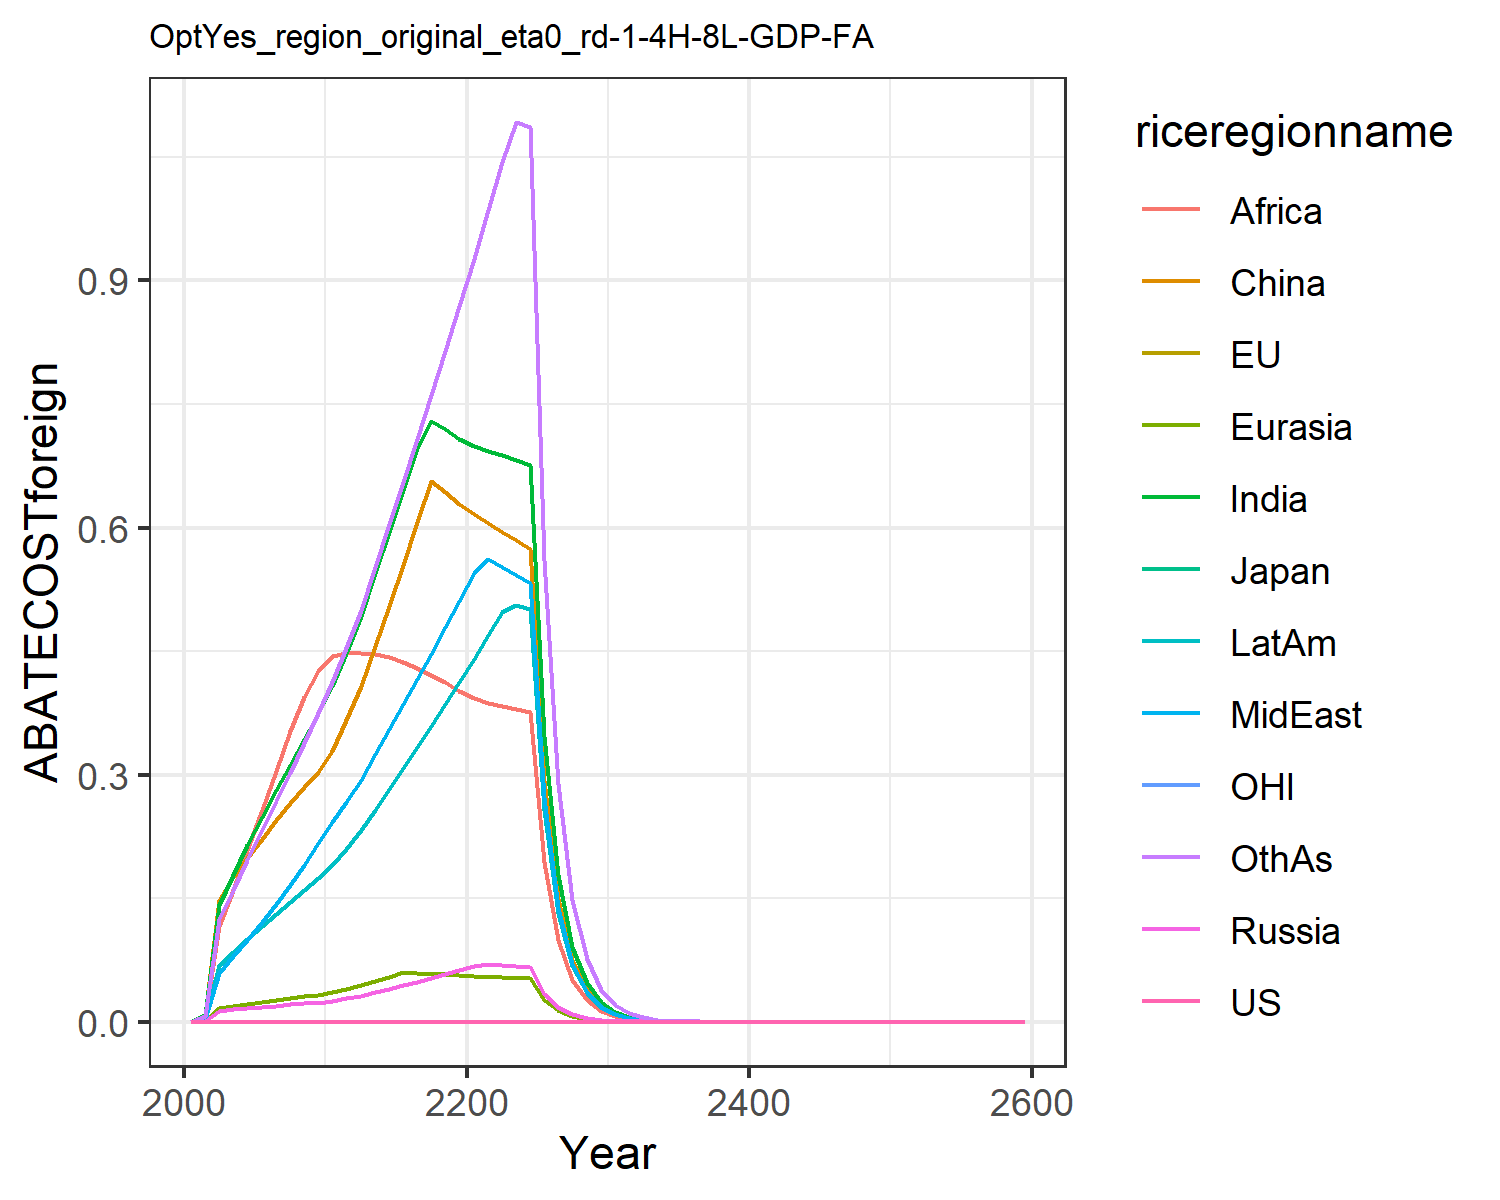

The table this chart was drawn from, first rows:
0.0, 0.0, 0.0, 0.0, 0.0, 0.0, 0.0, 0.0, 0.0, 0.0, 0.0, 0.0
0.0, 0.0, 0.0, 0.0008414, 0.0009619, 0.008463, 0.007641, 0.003045, 0.005771, 0.003764, 0.0, 0.006592
0.0, 0.0, 0.0, 0.01353, 0.01628, 0.1477, 0.1417, 0.05955, 0.1163, 0.06831, 0.0, 0.1242
0.0, 0.0, 0.0, 0.01514, 0.01905, 0.1756, 0.1786, 0.07922, 0.1601, 0.08511, 0.0, 0.1604
0.0, 0.0, 0.0, 0.01653, 0.0215, 0.1987, 0.2142, 0.09976, 0.2086, 0.1005, 0.0, 0.1966
0.0, 0.0, 0.0, 0.0181, 0.02403, 0.2213, 0.2484, 0.121, 0.2574, 0.1157, 0.0, 0.2325
0.0, 0.0, 0.0, 0.01969, 0.02655, 0.2445, 0.2809, 0.143, 0.3044, 0.1309, 0.0, 0.2675
0.0, 0.0, 0.0, 0.02103, 0.02881, 0.2652, 0.3119, 0.1661, 0.3534, 0.1455, 0.0, 0.3022
0.0, 0.0, 0.0, 0.02223, 0.03094, 0.2848, 0.3429, 0.1908, 0.3949, 0.1599, 0.0, 0.338
0.0, 0.0, 0.0, 0.02331, 0.03296, 0.3032, 0.3738, 0.2175, 0.4257, 0.1744, 0.0, 0.3748
0.0, 0.0, 0.0, 0.02517, 0.03571, 0.3288, 0.4075, 0.2425, 0.4435, 0.1905, 0.0, 0.4123
0.0, 0.0, 0.0, 0.02823, 0.03971, 0.3662, 0.4481, 0.2668, 0.4473, 0.2103, 0.0, 0.4538
0.0, 0.0, 0.0, 0.03168, 0.04418, 0.4081, 0.493, 0.2938, 0.4478, 0.2323, 0.0, 0.4996
0.0, 0.0, 0.0, 0.0357, 0.04936, 0.4566, 0.5446, 0.3248, 0.4461, 0.2576, 0.0, 0.5524
0.0, 0.0, 0.0, 0.0398, 0.05454, 0.5054, 0.5951, 0.3552, 0.4423, 0.2826, 0.0, 0.6041
0.0, 0.0, 0.0, 0.04403, 0.05981, 0.5551, 0.6455, 0.3855, 0.4368, 0.3076, 0.0, 0.6557
0.0, 0.0, 0.0, 0.04844, 0.05916, 0.6065, 0.6962, 0.4161, 0.4298, 0.333, 0.0, 0.7078
0.0, 0.0, 0.0, 0.05305, 0.05835, 0.656, 0.7298, 0.4471, 0.4215, 0.359, 0.0, 0.7606
0.0, 0.0, 0.0, 0.0579, 0.05747, 0.6426, 0.7197, 0.4787, 0.4121, 0.3856, 0.0, 0.8144
0.0, 0.0, 0.0, 0.06299, 0.05653, 0.6291, 0.7079, 0.5109, 0.4019, 0.4128, 0.0, 0.8694
0.0, 0.0, 0.0, 0.06778, 0.05566, 0.6167, 0.6988, 0.5444, 0.3934, 0.4408, 0.0, 0.9264
0.0, 0.0, 0.0, 0.07023, 0.05488, 0.6057, 0.6933, 0.5615, 0.387, 0.4695, 0.0, 0.9857
0.0, 0.0, 0.0, 0.06908, 0.0541, 0.595, 0.6879, 0.5517, 0.3833, 0.4979, 0.0, 1.044
0.0, 0.0, 0.0, 0.06791, 0.05332, 0.5846, 0.6822, 0.5422, 0.38, 0.5065, 0.0, 1.092
0.0, 0.0, 0.0, 0.06674, 0.05254, 0.5744, 0.6761, 0.5329, 0.3767, 0.5014, 0.0, 1.087
0.0, 0.0, 0.0, 0.03403, 0.02685, 0.2928, 0.3473, 0.2717, 0.1936, 0.2573, 0.0, 0.5603
0.0, 0.0, 0.0, 0.01734, 0.01371, 0.1492, 0.1782, 0.1385, 0.0994, 0.1319, 0.0, 0.2884
0.0, 0.0, 0.0, 0.008829, 0.006995, 0.07598, 0.09134, 0.07053, 0.05097, 0.06758, 0.0, 0.1482
0.0, 0.0, 0.0, 0.004494, 0.003567, 0.03868, 0.04676, 0.03591, 0.02611, 0.03458, 0.0, 0.07605
0.0, 0.0, 0.0, 0.002287, 0.001818, 0.01969, 0.02391, 0.01827, 0.01336, 0.01768, 0.0, 0.03898
0.0, 0.0, 0.0, 0.001161, 0.0009243, 0.009991, 0.0122, 0.009277, 0.006816, 0.009012, 0.0, 0.01992
0.0, 0.0, 0.0, 0.0005878, 0.0004687, 0.005054, 0.006203, 0.004699, 0.003467, 0.004579, 0.0, 0.01015
0.0, 0.0, 0.0, 0.0002974, 0.0002374, 0.002555, 0.003151, 0.002378, 0.001761, 0.002324, 0.0, 0.005162
0.0, 0.0, 0.0, 0.0001503, 0.0001202, 0.00129, 0.001599, 0.001203, 0.0008939, 0.001178, 0.0, 0.002623
0.0, 0.0, 0.0, 7.598103099836138e-5, 6.078547320847542e-5, 0.0006514, 0.0008105, 0.0006082, 0.0004533, 0.000597, 0.0, 0.001332
0.0, 0.0, 0.0, 3.8386421688941776e-5, 3.073815788623974e-5, 0.0003287, 0.0004107, 0.0003074, 0.0002297, 0.0003023, 0.0, 0.0006753
0.0, 0.0, 0.0, 1.9388303031190935e-5, 1.5538376816465142e-5, 0.0001659, 0.000208, 0.0001553, 0.0001163, 0.000153, 0.0, 0.0003423
0.0, 0.0, 0.0, 9.790602648405333e-6, 7.852440833226389e-6, 8.367691525267965e-5, 0.0001053, 7.845708389186082e-5, 5.8875160224679195e-5, 7.739857215401189e-5, 0.0, 0.0001734
0.0, 0.0, 0.0, 4.943095753406619e-6, 3.967261952425098e-6, 4.220422435521019e-5, 5.3264097448637284e-5, 3.962191016014602e-5, 2.9786955032137695e-5, 3.9141890754802204e-5, 0.0, 8.780402553909959e-5
0.0, 0.0, 0.0, 2.495272899071181e-6, 2.0039039440815607e-6, 2.1283247079850994e-5, 2.6939185953293014e-5, 2.0005629671359347e-5, 1.5064040844875659e-5, 1.9788263946319588e-5, 0.0, 4.4435689776021346e-5
0.0, 0.0, 0.0, 1.2594301275836007e-6, 1.0119830053979366e-6, 1.0731463176408112e-5, 1.3620279045638154e-5, 1.0099306658755258e-5, 7.615464284562831e-6, 1.0001048192423757e-5, 0.0, 2.247826837421735e-5
0.0, 0.0, 0.0, 4.426469101029974e-6, 3.558547780304513e-6, 3.767984910900761e-5, 4.794440547267365e-5, 3.550136621758851e-5, 2.6803452262624836e-5, 3.519266453774283e-5, 0.0, 7.916069300773978e-5
0.0, 0.0, 0.0, 2.233601156559847e-6, 1.796451652131367e-6, 1.8994407736133856e-5, 2.4226204513491538e-5, 1.79164303925784e-5, 1.3541622366359239e-5, 1.777751085110563e-5, 0.0, 4.001478793782494e-5
0.0, 0.0, 0.0, 1.1269572882054375e-6, 9.067600637417093e-7, 9.574085067528375e-6, 1.2238382219933064e-5, 9.04067324173695e-6, 6.839634737864317e-6, 8.978339250413848e-6, 0.0, 2.0220611289272178e-5
0.0, 0.0, 0.0, 5.685481276217983e-7, 4.576248547912048e-7, 4.825338379538957e-6, 6.181079590529433e-6, 4.561401164344673e-6, 3.4537326592446172e-6, 4.533528705734094e-6, 0.0, 1.021513298203468e-5
0.0, 0.0, 0.0, 2.8680639295613106e-7, 2.309259917436836e-7, 2.4317608143598773e-6, 3.1211583172327682e-6, 2.301170446912257e-6, 1.7436059302813935e-6, 2.2887595044085537e-6, 0.0, 5.159190845152978e-6
0.0, 0.0, 0.0, 1.4466908509453309e-7, 1.1651641167155523e-7, 1.225405411830248e-6, 1.5757485656741318e-6, 1.160798066300167e-6, 8.800776177575741e-7, 1.1552998439257925e-6, 0.0, 2.6050595731621713e-6
0.0, 0.0, 0.0, 7.296777824435971e-8, 5.878371734271789e-8, 6.174581690747278e-7, 7.953996438790869e-7, 5.854986075118841e-7, 4.441349376688747e-7, 5.830779913358922e-7, 0.0, 1.31510930254743e-6
0.0, 0.0, 0.0, 3.680085127216652e-8, 2.9654240674524774e-8, 3.11104841881483e-7, 4.014377020264028e-7, 2.9529760348239055e-7, 2.2409786468217737e-7, 2.9424015590154423e-7, 0.0, 6.637779966967174e-7
0.0, 0.0, 0.0, 1.855917086946319e-8, 1.495822803826575e-8, 1.5674002312559094e-7, 2.025776323332424e-7, 1.4892310167130292e-7, 1.1305664225823522e-7, 1.484656544883911e-7, 0.0, 3.349720007606728e-7
0.0, 0.0, 0.0, 9.35913280281568e-9, 7.544674046015076e-9, 7.896400143026837e-8, 1.0221415891394348e-7, 7.509918874307572e-8, 5.702905044828102e-8, 7.490377395456618e-8, 0.0, 1.6901525063905662e-7
0.0, 0.0, 0.0, 4.719447270666825e-9, 3.805142221109532e-9, 3.977924059045031e-8, 5.1568201478635366e-8, 3.786884816232242e-8, 2.876361101320394e-8, 3.778674366296226e-8, 0.0, 8.526708218234735e-8
0.0, 0.0, 0.0, 2.3797268666228965e-9, 1.9189965161587253e-9, 2.003843203731331e-8, 2.6014105451062267e-8, 1.90943566725246e-8, 1.4505839323883175e-8, 1.9060631943659123e-8, 0.0, 4.3011124821114646e-8
0.0, 0.0, 0.0, 1.1999007274388858e-9, 9.677270883913219e-10, 1.0093749729498633e-8, 1.3121877416559754e-8, 9.627338333393516e-9, 7.314741867657314e-9, 9.613926474792082e-9, 0.0, 2.1693483586836032e-8
0.0, 0.0, 0.0, 6.049888422186349e-10, 4.879882094934666e-10, 5.084220355112536e-9, 6.618308464168292e-9, 4.853864934561838e-9, 3.6882121475688826e-9, 4.848788472969386e-9, 0.0, 1.0940359556915902e-8
0.0, 0.0, 0.0, 3.0502450423904606e-10, 2.4606257503750305e-10, 2.560829021761798e-9, 3.3378391002812028e-9, 2.447097003007628e-9, 1.8595043398647007e-9, 2.4453305702353876e-9, 0.0, 5.5168596856792485e-9
0.0, 0.0, 0.0, 1.5378314850723932e-10, 1.2406906080004732e-10, 1.2898001087073013e-9, 1.6832717794622373e-9, 1.2336681613124104e-9, 9.374459172766172e-10, 1.2331516417191407e-9, 0.0, 2.7817247722345487e-9
0.0, 0.0, 0.0, 7.753015197855967e-11, 6.25554038216373e-11, 6.496073827357438e-10, 8.488214158732977e-10, 6.219144939539716e-10, 4.725697947465316e-10, 6.218310169537803e-10, 0.0, 1.4024962643397534e-9
0.0, 0.0, 0.0, 3.9086024105728297e-11, 3.1539233106668454e-11, 3.271652853137604e-10, 4.280102567837589e-10, 3.1350862229514934e-10, 2.382095157013713e-10, 3.1355046564306745e-10, 0.0, 7.070623712845332e-10
0.0, 0.0, 0.0, 1.9704359968567848e-11, 1.5900976387337528e-11, 1.6476771141264644e-10, 2.158092547415438e-10, 1.5803599105159818e-10, 1.200682269757173e-10, 1.580970151684597e-10, 0.0, 3.564388324646242e-10
